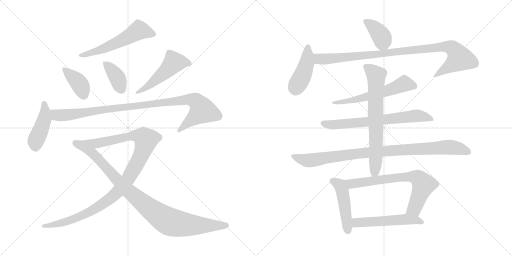
t = 0.00 s
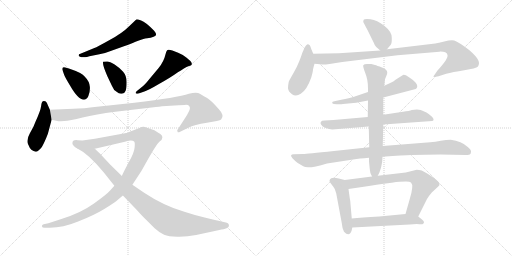
t = 2.83 s
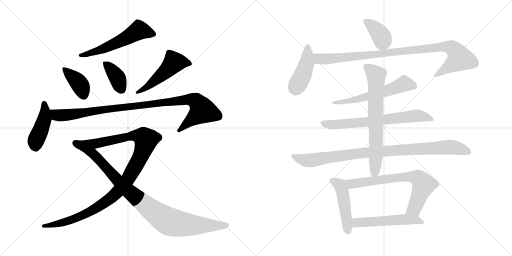
t = 5.66 s
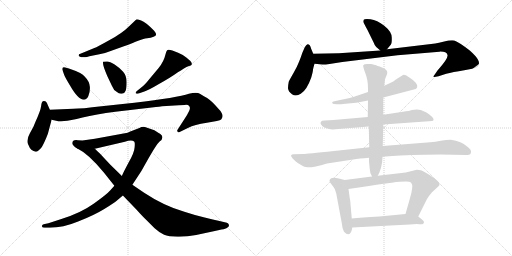
t = 8.49 s
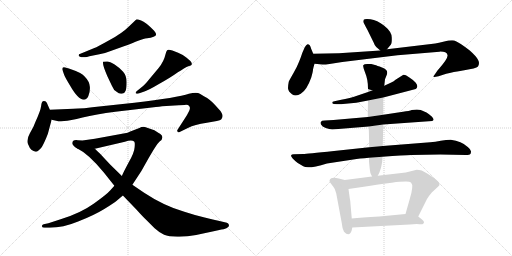
t = 11.32 s
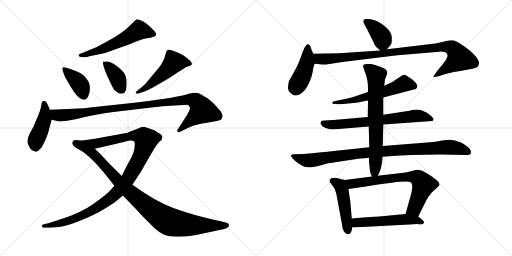
t = 14.16 s

The animated SVG that drew these frames (rendered in a browser with its animation timeline set to each time). Animation: 18 CSS @keyframes rules; one cycle of 14.16 s.

<svg version="1.1" viewBox="0 0 2048 1024" xmlns="http://www.w3.org/2000/svg">
  <g stroke="lightgray" stroke-dasharray="1,1" stroke-width="1" transform="scale(4, 4)">
    <line x1="0" y1="0" x2="256" y2="256"></line>
    <line x1="256" y1="0" x2="0" y2="256"></line>
    <line x1="128" y1="0" x2="128" y2="256"></line>
    <line x1="0" y1="128" x2="256" y2="128"></line>
    <line x1="256" y1="0" x2="512" y2="256"></line>
    <line x1="512" y1="0" x2="256" y2="256"></line>
    <line x1="384" y1="0" x2="384" y2="256"></line>
    <line x1="256" y1="128" x2="512" y2="128"></line>
  </g>
<g transform="scale(1, -1) translate(0, -850)">
   <style type="text/css">
    @keyframes keyframes0 {
      from {
       stroke: black;
       stroke-dashoffset: 571;
       stroke-width: 128;
       }
       65% {
       animation-timing-function: step-end;
       stroke: black;
       stroke-dashoffset: 0;
       stroke-width: 128;
       }
       to {
       stroke: black;
       stroke-width: 1024;
       }
       }
       #make-me-a-hanzi-animation-0 {
         animation: keyframes0 0.714681s both;
         animation-delay: 0.000000s;
         animation-timing-function: linear;
       }
    @keyframes keyframes1 {
      from {
       stroke: black;
       stroke-dashoffset: 391;
       stroke-width: 128;
       }
       56% {
       animation-timing-function: step-end;
       stroke: black;
       stroke-dashoffset: 0;
       stroke-width: 128;
       }
       to {
       stroke: black;
       stroke-width: 1024;
       }
       }
       #make-me-a-hanzi-animation-1 {
         animation: keyframes1 0.568197s both;
         animation-delay: 0.714681s;
         animation-timing-function: linear;
       }
    @keyframes keyframes2 {
      from {
       stroke: black;
       stroke-dashoffset: 386;
       stroke-width: 128;
       }
       56% {
       animation-timing-function: step-end;
       stroke: black;
       stroke-dashoffset: 0;
       stroke-width: 128;
       }
       to {
       stroke: black;
       stroke-width: 1024;
       }
       }
       #make-me-a-hanzi-animation-2 {
         animation: keyframes2 0.564128s both;
         animation-delay: 1.282878s;
         animation-timing-function: linear;
       }
    @keyframes keyframes3 {
      from {
       stroke: black;
       stroke-dashoffset: 507;
       stroke-width: 128;
       }
       62% {
       animation-timing-function: step-end;
       stroke: black;
       stroke-dashoffset: 0;
       stroke-width: 128;
       }
       to {
       stroke: black;
       stroke-width: 1024;
       }
       }
       #make-me-a-hanzi-animation-3 {
         animation: keyframes3 0.662598s both;
         animation-delay: 1.847006s;
         animation-timing-function: linear;
       }
    @keyframes keyframes4 {
      from {
       stroke: black;
       stroke-dashoffset: 443;
       stroke-width: 128;
       }
       59% {
       animation-timing-function: step-end;
       stroke: black;
       stroke-dashoffset: 0;
       stroke-width: 128;
       }
       to {
       stroke: black;
       stroke-width: 1024;
       }
       }
       #make-me-a-hanzi-animation-4 {
         animation: keyframes4 0.610514s both;
         animation-delay: 2.509604s;
         animation-timing-function: linear;
       }
    @keyframes keyframes5 {
      from {
       stroke: black;
       stroke-dashoffset: 1013;
       stroke-width: 128;
       }
       77% {
       animation-timing-function: step-end;
       stroke: black;
       stroke-dashoffset: 0;
       stroke-width: 128;
       }
       to {
       stroke: black;
       stroke-width: 1024;
       }
       }
       #make-me-a-hanzi-animation-5 {
         animation: keyframes5 1.074382s both;
         animation-delay: 3.120118s;
         animation-timing-function: linear;
       }
    @keyframes keyframes6 {
      from {
       stroke: black;
       stroke-dashoffset: 1116;
       stroke-width: 128;
       }
       78% {
       animation-timing-function: step-end;
       stroke: black;
       stroke-dashoffset: 0;
       stroke-width: 128;
       }
       to {
       stroke: black;
       stroke-width: 1024;
       }
       }
       #make-me-a-hanzi-animation-6 {
         animation: keyframes6 1.158203s both;
         animation-delay: 4.194500s;
         animation-timing-function: linear;
       }
    @keyframes keyframes7 {
      from {
       stroke: black;
       stroke-dashoffset: 944;
       stroke-width: 128;
       }
       75% {
       animation-timing-function: step-end;
       stroke: black;
       stroke-dashoffset: 0;
       stroke-width: 128;
       }
       to {
       stroke: black;
       stroke-width: 1024;
       }
       }
       #make-me-a-hanzi-animation-7 {
         animation: keyframes7 1.018229s both;
         animation-delay: 5.352703s;
         animation-timing-function: linear;
       }
    @keyframes keyframes8 {
      from {
       stroke: black;
       stroke-dashoffset: 390;
       stroke-width: 128;
       }
       56% {
       animation-timing-function: step-end;
       stroke: black;
       stroke-dashoffset: 0;
       stroke-width: 128;
       }
       to {
       stroke: black;
       stroke-width: 1024;
       }
       }
       #make-me-a-hanzi-animation-8 {
         animation: keyframes8 0.567383s both;
         animation-delay: 6.370932s;
         animation-timing-function: linear;
       }
    @keyframes keyframes9 {
      from {
       stroke: black;
       stroke-dashoffset: 436;
       stroke-width: 128;
       }
       59% {
       animation-timing-function: step-end;
       stroke: black;
       stroke-dashoffset: 0;
       stroke-width: 128;
       }
       to {
       stroke: black;
       stroke-width: 1024;
       }
       }
       #make-me-a-hanzi-animation-9 {
         animation: keyframes9 0.604818s both;
         animation-delay: 6.938315s;
         animation-timing-function: linear;
       }
    @keyframes keyframes10 {
      from {
       stroke: black;
       stroke-dashoffset: 989;
       stroke-width: 128;
       }
       76% {
       animation-timing-function: step-end;
       stroke: black;
       stroke-dashoffset: 0;
       stroke-width: 128;
       }
       to {
       stroke: black;
       stroke-width: 1024;
       }
       }
       #make-me-a-hanzi-animation-10 {
         animation: keyframes10 1.054850s both;
         animation-delay: 7.543133s;
         animation-timing-function: linear;
       }
    @keyframes keyframes11 {
      from {
       stroke: black;
       stroke-dashoffset: 589;
       stroke-width: 128;
       }
       66% {
       animation-timing-function: step-end;
       stroke: black;
       stroke-dashoffset: 0;
       stroke-width: 128;
       }
       to {
       stroke: black;
       stroke-width: 1024;
       }
       }
       #make-me-a-hanzi-animation-11 {
         animation: keyframes11 0.729329s both;
         animation-delay: 8.597983s;
         animation-timing-function: linear;
       }
    @keyframes keyframes12 {
      from {
       stroke: black;
       stroke-dashoffset: 692;
       stroke-width: 128;
       }
       69% {
       animation-timing-function: step-end;
       stroke: black;
       stroke-dashoffset: 0;
       stroke-width: 128;
       }
       to {
       stroke: black;
       stroke-width: 1024;
       }
       }
       #make-me-a-hanzi-animation-12 {
         animation: keyframes12 0.813151s both;
         animation-delay: 9.327312s;
         animation-timing-function: linear;
       }
    @keyframes keyframes13 {
      from {
       stroke: black;
       stroke-dashoffset: 966;
       stroke-width: 128;
       }
       76% {
       animation-timing-function: step-end;
       stroke: black;
       stroke-dashoffset: 0;
       stroke-width: 128;
       }
       to {
       stroke: black;
       stroke-width: 1024;
       }
       }
       #make-me-a-hanzi-animation-13 {
         animation: keyframes13 1.036133s both;
         animation-delay: 10.140463s;
         animation-timing-function: linear;
       }
    @keyframes keyframes14 {
      from {
       stroke: black;
       stroke-dashoffset: 710;
       stroke-width: 128;
       }
       70% {
       animation-timing-function: step-end;
       stroke: black;
       stroke-dashoffset: 0;
       stroke-width: 128;
       }
       to {
       stroke: black;
       stroke-width: 1024;
       }
       }
       #make-me-a-hanzi-animation-14 {
         animation: keyframes14 0.827799s both;
         animation-delay: 11.176596s;
         animation-timing-function: linear;
       }
    @keyframes keyframes15 {
      from {
       stroke: black;
       stroke-dashoffset: 473;
       stroke-width: 128;
       }
       61% {
       animation-timing-function: step-end;
       stroke: black;
       stroke-dashoffset: 0;
       stroke-width: 128;
       }
       to {
       stroke: black;
       stroke-width: 1024;
       }
       }
       #make-me-a-hanzi-animation-15 {
         animation: keyframes15 0.634928s both;
         animation-delay: 12.004395s;
         animation-timing-function: linear;
       }
    @keyframes keyframes16 {
      from {
       stroke: black;
       stroke-dashoffset: 713;
       stroke-width: 128;
       }
       70% {
       animation-timing-function: step-end;
       stroke: black;
       stroke-dashoffset: 0;
       stroke-width: 128;
       }
       to {
       stroke: black;
       stroke-width: 1024;
       }
       }
       #make-me-a-hanzi-animation-16 {
         animation: keyframes16 0.830241s both;
         animation-delay: 12.639323s;
         animation-timing-function: linear;
       }
    @keyframes keyframes17 {
      from {
       stroke: black;
       stroke-dashoffset: 535;
       stroke-width: 128;
       }
       64% {
       animation-timing-function: step-end;
       stroke: black;
       stroke-dashoffset: 0;
       stroke-width: 128;
       }
       to {
       stroke: black;
       stroke-width: 1024;
       }
       }
       #make-me-a-hanzi-animation-17 {
         animation: keyframes17 0.685384s both;
         animation-delay: 13.469564s;
         animation-timing-function: linear;
       }
</style>
<path d="M 325.5 621.5 L 340.5 621.5 Q 346.5 621.5 357.5 625.5 L 397.5 633.5 Q 421.5 637.5 445.5 647.5 L 498.5 666.5 Q 515.5 672.5 544.5 684.5 Q 574.5 696.5 588.5 697.5 Q 603.5 698.5 614.5 703.5 Q 633.5 707.5 616.5 727.5 Q 582.5 762.5 564.5 768.5 Q 547.5 773.5 545.5 772.5 Q 543.5 771.5 534.5 762.5 L 514.5 743.5 Q 488.5 717.5 438.5 690.5 Q 388.5 662.5 377.5 658.5 L 321.5 635.5 Q 314.5 635.5 314.5 628.5 Q 315.5 624.5 325.5 621.5 Z" fill="lightgray"></path> 
<path d="M 275.5 576.5 L 260.5 580.5 Q 252.5 582.5 250.5 579.5 Q 248.5 574.5 249.5 571.5 L 256.5 551.5 Q 259.5 542.5 279.5 509.5 Q 312.5 451.5 335.5 451.5 Q 346.5 451.5 353.5 466.5 Q 360.5 480.5 359.5 502.5 Q 358.5 524.5 338.5 544.5 Q 329.5 558.5 275.5 576.5 Z" fill="lightgray"></path> 
<path d="M 428.5 604.5 L 412.5 603.5 Q 408.5 592.5 429.5 545.5 L 447.5 507.5 Q 454.5 489.5 466.5 483.5 Q 476.5 473.5 487.5 475.5 Q 499.5 477.5 502.5 487.5 Q 506.5 497.5 506.5 522.5 Q 506.5 547.5 492.5 563.5 Q 478.5 579.5 458.5 592.5 Q 439.5 604.5 428.5 604.5 Z" fill="lightgray"></path> 
<path d="M 554.5 476.5 L 577.5 484.5 Q 593.5 489.5 637.5 515.5 Q 682.5 540.5 711.5 561.5 Q 723.5 568.5 735.5 576.5 Q 747.5 583.5 753.5 585.5 Q 760.5 587.5 764.5 589.5 Q 768.5 591.5 766.5 598.5 Q 764.5 605.5 746.5 619.5 Q 728.5 633.5 712.5 639.5 L 689.5 648.5 Q 672.5 653.5 668.5 649.5 Q 664.5 645.5 661.5 631.5 Q 655.5 604.5 634.5 578.5 L 598.5 535.5 Q 577.5 508.5 562.5 498.5 L 547.5 486.5 Q 542.5 482.5 542.5 478.5 Q 543.5 473.5 554.5 476.5 Z" fill="lightgray"></path> 
<path d="M 199.5 411.5 L 191.5 429.5 Q 185.5 445.5 180.5 445.5 Q 175.5 446.5 171.5 445.5 Q 166.5 443.5 164.5 426.5 Q 162.5 408.5 141.5 362.5 Q 134.5 341.5 119.5 317.5 Q 105.5 292.5 111.5 275.5 Q 118.5 257.5 125.5 251.5 Q 134.5 245.5 142.5 243.5 Q 150.5 241.5 167.5 262.5 Q 178.5 281.5 191.5 315.5 L 206.5 371.5 L 199.5 411.5 Z" fill="lightgray"></path> 
<path d="M 293.5 415.5 L 199.5 411.5 C 169.5 410.5 177.5 378.5 206.5 371.5 L 233.5 365.5 Q 234.5 364.5 256.5 366.5 Q 278.5 367.5 330.5 380.5 Q 382.5 393.5 461.5 403.5 L 623.5 422.5 Q 635.5 423.5 648.5 425.5 L 698.5 428.5 Q 735.5 430.5 744.5 431.5 Q 753.5 431.5 756.5 426.5 Q 760.5 421.5 759.5 416.5 Q 759.5 410.5 747.5 389.5 L 709.5 330.5 Q 707.5 327.5 710.5 323.5 Q 709.5 319.5 716.5 321.5 L 753.5 339.5 Q 776.5 351.5 827.5 359.5 Q 878.5 367.5 884.5 372.5 Q 899.5 388.5 875.5 413.5 Q 845.5 448.5 828.5 458.5 Q 811.5 467.5 799.5 475.5 Q 787.5 482.5 755.5 475.5 Q 711.5 460.5 537.5 439.5 L 406.5 425.5 Q 325.5 415.5 293.5 415.5 Z" fill="lightgray"></path> 
<path d="M 289.5 277.5 Q 289.5 267.5 309.5 256.5 L 379.5 255.5 L 499.5 283.5 Q 526.5 291.5 536.5 284.5 Q 540.5 281.5 538.5 261.5 Q 537.5 240.5 514.5 200.5 Q 492.5 159.5 487.5 146.5 L 457.5 107.5 L 440.5 88.5 Q 427.5 73.5 374.5 35.5 Q 321.5 -2.5 242.5 -26.5 L 193.5 -42.5 L 174.5 -46.5 Q 167.5 -48.5 167.5 -54.5 Q 168.5 -60.5 178.5 -60.5 L 199.5 -60.5 Q 251.5 -60.5 312.5 -35.5 Q 374.5 -11.5 415.5 13.5 Q 456.5 38.5 465.5 46.5 L 491.5 68.5 L 529.5 111.5 L 565.5 166.5 L 592.5 214.5 Q 618.5 259.5 629.5 274.5 L 638.5 284.5 Q 649.5 292.5 649.5 300.5 Q 649.5 308.5 643.5 312.5 Q 638.5 316.5 617.5 329.5 L 585.5 340.5 Q 571.5 345.5 557.5 338.5 L 518.5 323.5 Q 512.5 319.5 499.5 317.5 L 379.5 295.5 L 329.5 288.5 L 311.5 289.5 Q 289.5 292.5 289.5 277.5 Z" fill="lightgray"></path> 
<path d="M 309.5 256.5 Q 353.5 235.5 414.5 161.5 L 457.5 107.5 L 491.5 68.5 L 544.5 13.5 Q 573.5 -18.5 585.5 -29.5 L 618.5 -62.5 Q 639.5 -81.5 656.5 -88.5 Q 673.5 -95.5 709.5 -96.5 Q 745.5 -97.5 784.5 -89.5 L 854.5 -74.5 Q 895.5 -65.5 897.5 -65.5 Q 918.5 -60.5 915.5 -48.5 Q 913.5 -42.5 907.5 -40.5 L 873.5 -32.5 Q 858.5 -29.5 814.5 -18.5 Q 770.5 -7.5 737.5 3.5 Q 656.5 26.5 576.5 79.5 L 529.5 111.5 L 487.5 146.5 L 440.5 192.5 L 398.5 237.5 Q 393.5 241.5 379.5 255.5 C 357.5 276.5 283.5 271.5 309.5 256.5 Z" fill="lightgray"></path> 
<path d="M 1548.0 653.5 L 1563.0 671.5 Q 1568.0 676.5 1567.0 700.5 Q 1567.0 723.5 1537.0 747.5 Q 1508.0 770.5 1482.0 773.5 Q 1457.0 775.5 1455.0 771.5 Q 1453.0 767.5 1453.0 763.5 Q 1454.0 759.5 1470.0 730.5 L 1495.0 679.5 Q 1499.0 667.5 1505.0 662.5 L 1521.0 648.5 C 1534.0 636.5 1534.0 636.5 1548.0 653.5 Z" fill="lightgray"></path> 
<path d="M 1253.0 635.5 L 1245.0 654.5 Q 1242.0 664.5 1239.0 669.5 Q 1236.0 673.5 1230.0 673.5 Q 1225.0 672.5 1219.0 661.5 L 1209.0 638.5 Q 1205.0 625.5 1197.0 605.5 Q 1189.0 584.5 1174.0 558.5 Q 1159.0 532.5 1155.0 523.5 Q 1152.0 509.5 1152.0 497.5 Q 1153.0 484.5 1168.0 473.5 Q 1184.0 462.5 1203.0 475.5 Q 1227.0 489.5 1245.0 540.5 Q 1252.0 565.5 1252.0 572.5 Q 1253.0 578.5 1258.0 595.5 C 1263.0 612.5 1263.0 612.5 1253.0 635.5 Z" fill="lightgray"></path> 
<path d="M 1258.0 595.5 L 1290.0 592.5 Q 1295.0 591.5 1318.0 594.5 L 1369.0 602.5 L 1590.0 629.5 L 1758.0 643.5 Q 1786.0 644.5 1790.0 630.5 Q 1794.0 616.5 1750.0 568.5 L 1739.0 552.5 Q 1734.0 546.5 1734.0 543.5 Q 1734.0 540.5 1754.0 545.5 L 1785.0 555.5 Q 1810.0 562.5 1857.0 569.5 Q 1904.0 576.5 1912.0 584.5 Q 1920.0 597.5 1912.0 611.5 Q 1905.0 625.5 1879.0 648.5 Q 1835.0 682.5 1817.0 688.5 Q 1801.0 690.5 1777.0 684.5 Q 1753.0 678.5 1741.0 676.5 L 1548.0 653.5 L 1521.0 648.5 L 1356.0 637.5 L 1253.0 635.5 C 1223.0 634.5 1228.0 598.5 1258.0 595.5 Z" fill="lightgray"></path> 
<path d="M 1533.0 460.5 L 1663.0 494.5 Q 1668.0 498.5 1669.0 503.5 Q 1671.0 508.5 1663.0 519.5 Q 1655.0 529.5 1636.0 541.5 Q 1618.0 553.5 1612.0 550.5 L 1582.0 531.5 Q 1576.0 525.5 1565.0 520.5 L 1537.0 507.5 L 1472.0 482.5 L 1416.0 463.5 Q 1398.0 458.5 1365.0 451.5 L 1342.0 446.5 Q 1332.0 445.5 1329.0 442.5 Q 1329.0 439.5 1330.0 436.5 Q 1332.0 433.5 1347.0 433.5 L 1359.0 433.5 Q 1367.0 433.5 1372.0 434.5 L 1425.0 439.5 L 1472.0 448.5 L 1533.0 460.5 Z" fill="lightgray"></path> 
<path d="M 1533.0 352.5 L 1729.0 366.5 Q 1740.0 369.5 1728.0 383.5 Q 1715.0 395.5 1706.0 400.5 L 1683.0 410.5 Q 1670.0 413.5 1647.0 410.5 Q 1638.0 406.5 1612.0 403.5 L 1533.0 391.5 L 1471.0 382.5 L 1334.0 370.5 L 1299.0 368.5 Q 1286.0 368.5 1284.0 363.5 Q 1280.0 359.5 1284.0 352.5 Q 1288.0 344.5 1303.0 338.5 Q 1318.0 334.5 1329.0 332.5 L 1475.0 344.5 L 1533.0 352.5 Z" fill="lightgray"></path> 
<path d="M 1645.0 230.5 L 1761.0 232.5 L 1863.0 230.5 Q 1867.0 229.5 1879.0 232.5 Q 1883.0 234.5 1884.0 242.5 Q 1886.0 250.5 1871.0 262.5 Q 1846.0 286.5 1803.0 291.5 Q 1785.0 291.5 1763.0 287.5 Q 1741.0 283.5 1721.0 281.5 L 1531.0 266.5 L 1477.0 261.5 L 1336.0 246.5 Q 1225.0 234.5 1213.0 234.5 L 1175.0 233.5 Q 1166.0 233.5 1164.0 228.5 Q 1164.0 219.5 1191.0 198.5 L 1213.0 185.5 Q 1230.0 172.5 1308.0 196.5 L 1413.0 212.5 Q 1437.0 216.5 1476.0 219.5 L 1530.0 223.5 Q 1616.0 229.5 1645.0 230.5 Z" fill="lightgray"></path> 
<path d="M 1531.0 266.5 L 1533.0 352.5 L 1533.0 391.5 L 1533.0 460.5 L 1537.0 507.5 L 1540.0 533.5 L 1546.0 548.5 Q 1549.0 555.5 1549.0 560.5 Q 1549.0 572.5 1528.0 580.5 Q 1507.0 588.5 1500.0 590.5 L 1485.0 594.5 L 1469.0 594.5 Q 1456.0 594.5 1453.0 589.5 Q 1451.0 584.5 1461.0 558.5 Q 1472.0 532.5 1472.0 496.5 L 1472.0 482.5 L 1472.0 448.5 L 1471.0 382.5 L 1475.0 344.5 L 1477.0 261.5 L 1476.0 219.5 L 1476.0 204.5 L 1479.0 174.5 Q 1479.0 160.5 1488.0 144.5 C 1498.0 122.5 1498.0 122.5 1511.0 147.5 Q 1517.0 158.5 1518.0 161.5 L 1524.0 179.5 L 1527.0 194.5 Q 1529.0 199.5 1530.0 223.5 L 1531.0 266.5 Z" fill="lightgray"></path> 
<path d="M 1379.0 130.5 L 1355.0 136.5 Q 1335.0 140.5 1325.0 137.5 Q 1319.0 133.5 1318.0 128.5 Q 1317.0 123.5 1325.0 114.5 Q 1333.0 104.5 1339.0 94.5 L 1345.0 76.5 L 1367.0 -41.5 Q 1369.0 -64.5 1376.0 -76.5 Q 1398.0 -99.5 1407.0 -70.5 L 1409.0 -59.5 L 1407.0 -23.5 L 1401.0 46.5 Q 1399.0 56.5 1394.0 94.5 C 1390.0 124.5 1390.0 127.5 1379.0 130.5 Z" fill="lightgray"></path> 
<path d="M 1488.0 144.5 L 1379.0 130.5 C 1349.0 126.5 1364.0 90.5 1394.0 94.5 L 1462.0 104.5 Q 1498.0 110.5 1567.0 119.5 Q 1636.0 127.5 1644.0 120.5 Q 1656.0 109.5 1639.0 54.5 L 1622.0 -5.5 C 1614.0 -34.5 1660.0 -42.5 1673.0 -15.5 L 1708.0 54.5 Q 1716.0 67.5 1727.0 80.5 L 1753.0 104.5 Q 1766.0 114.5 1746.0 130.5 Q 1711.0 157.5 1687.0 168.5 Q 1675.0 171.5 1667.0 171.5 L 1623.0 160.5 L 1511.0 147.5 L 1488.0 144.5 Z" fill="lightgray"></path> 
<path d="M 1409.0 -59.5 L 1639.0 -47.5 Q 1665.0 -45.5 1677.0 -46.5 Q 1690.0 -48.5 1691.0 -45.5 Q 1696.0 -43.5 1696.0 -38.5 Q 1696.0 -33.5 1688.0 -27.5 L 1673.0 -15.5 C 1656.0 -2.5 1652.0 -2.5 1622.0 -5.5 L 1517.0 -15.5 Q 1445.0 -19.5 1407.0 -23.5 C 1377.0 -26.5 1379.0 -61.5 1409.0 -59.5 Z" fill="lightgray"></path> 
      <clipPath id="make-me-a-hanzi-clip-0">
      <path d="M 325.5 621.5 L 340.5 621.5 Q 346.5 621.5 357.5 625.5 L 397.5 633.5 Q 421.5 637.5 445.5 647.5 L 498.5 666.5 Q 515.5 672.5 544.5 684.5 Q 574.5 696.5 588.5 697.5 Q 603.5 698.5 614.5 703.5 Q 633.5 707.5 616.5 727.5 Q 582.5 762.5 564.5 768.5 Q 547.5 773.5 545.5 772.5 Q 543.5 771.5 534.5 762.5 L 514.5 743.5 Q 488.5 717.5 438.5 690.5 Q 388.5 662.5 377.5 658.5 L 321.5 635.5 Q 314.5 635.5 314.5 628.5 Q 315.5 624.5 325.5 621.5 Z" fill="lightgray"></path>
      </clipPath>
      <path clip-path="url(#make-me-a-hanzi-clip-0)" d="M 612.5 715.5 L 555.5 729.5 L 432.5 663.5 L 321.5 628.5 " fill="none" id="make-me-a-hanzi-animation-0" stroke-dasharray="443 886" stroke-linecap="round"></path>

      <clipPath id="make-me-a-hanzi-clip-1">
      <path d="M 275.5 576.5 L 260.5 580.5 Q 252.5 582.5 250.5 579.5 Q 248.5 574.5 249.5 571.5 L 256.5 551.5 Q 259.5 542.5 279.5 509.5 Q 312.5 451.5 335.5 451.5 Q 346.5 451.5 353.5 466.5 Q 360.5 480.5 359.5 502.5 Q 358.5 524.5 338.5 544.5 Q 329.5 558.5 275.5 576.5 Z" fill="lightgray"></path>
      </clipPath>
      <path clip-path="url(#make-me-a-hanzi-clip-1)" d="M 256.5 574.5 L 317.5 515.5 L 334.5 468.5 " fill="none" id="make-me-a-hanzi-animation-1" stroke-dasharray="263 526" stroke-linecap="round"></path>

      <clipPath id="make-me-a-hanzi-clip-2">
      <path d="M 428.5 604.5 L 412.5 603.5 Q 408.5 592.5 429.5 545.5 L 447.5 507.5 Q 454.5 489.5 466.5 483.5 Q 476.5 473.5 487.5 475.5 Q 499.5 477.5 502.5 487.5 Q 506.5 497.5 506.5 522.5 Q 506.5 547.5 492.5 563.5 Q 478.5 579.5 458.5 592.5 Q 439.5 604.5 428.5 604.5 Z" fill="lightgray"></path>
      </clipPath>
      <path clip-path="url(#make-me-a-hanzi-clip-2)" d="M 416.5 599.5 L 469.5 539.5 L 486.5 492.5 " fill="none" id="make-me-a-hanzi-animation-2" stroke-dasharray="258 516" stroke-linecap="round"></path>

      <clipPath id="make-me-a-hanzi-clip-3">
      <path d="M 554.5 476.5 L 577.5 484.5 Q 593.5 489.5 637.5 515.5 Q 682.5 540.5 711.5 561.5 Q 723.5 568.5 735.5 576.5 Q 747.5 583.5 753.5 585.5 Q 760.5 587.5 764.5 589.5 Q 768.5 591.5 766.5 598.5 Q 764.5 605.5 746.5 619.5 Q 728.5 633.5 712.5 639.5 L 689.5 648.5 Q 672.5 653.5 668.5 649.5 Q 664.5 645.5 661.5 631.5 Q 655.5 604.5 634.5 578.5 L 598.5 535.5 Q 577.5 508.5 562.5 498.5 L 547.5 486.5 Q 542.5 482.5 542.5 478.5 Q 543.5 473.5 554.5 476.5 Z" fill="lightgray"></path>
      </clipPath>
      <path clip-path="url(#make-me-a-hanzi-clip-3)" d="M 755.5 596.5 L 695.5 600.5 L 657.5 559.5 L 594.5 507.5 L 548.5 480.5 " fill="none" id="make-me-a-hanzi-animation-3" stroke-dasharray="379 758" stroke-linecap="round"></path>

      <clipPath id="make-me-a-hanzi-clip-4">
      <path d="M 199.5 411.5 L 191.5 429.5 Q 185.5 445.5 180.5 445.5 Q 175.5 446.5 171.5 445.5 Q 166.5 443.5 164.5 426.5 Q 162.5 408.5 141.5 362.5 Q 134.5 341.5 119.5 317.5 Q 105.5 292.5 111.5 275.5 Q 118.5 257.5 125.5 251.5 Q 134.5 245.5 142.5 243.5 Q 150.5 241.5 167.5 262.5 Q 178.5 281.5 191.5 315.5 L 206.5 371.5 L 199.5 411.5 Z" fill="lightgray"></path>
      </clipPath>
      <path clip-path="url(#make-me-a-hanzi-clip-4)" d="M 176.5 437.5 L 177.5 371.5 L 142.5 286.5 L 143.5 257.5 " fill="none" id="make-me-a-hanzi-animation-4" stroke-dasharray="315 630" stroke-linecap="round"></path>

      <clipPath id="make-me-a-hanzi-clip-5">
      <path d="M 293.5 415.5 L 199.5 411.5 C 169.5 410.5 177.5 378.5 206.5 371.5 L 233.5 365.5 Q 234.5 364.5 256.5 366.5 Q 278.5 367.5 330.5 380.5 Q 382.5 393.5 461.5 403.5 L 623.5 422.5 Q 635.5 423.5 648.5 425.5 L 698.5 428.5 Q 735.5 430.5 744.5 431.5 Q 753.5 431.5 756.5 426.5 Q 760.5 421.5 759.5 416.5 Q 759.5 410.5 747.5 389.5 L 709.5 330.5 Q 707.5 327.5 710.5 323.5 Q 709.5 319.5 716.5 321.5 L 753.5 339.5 Q 776.5 351.5 827.5 359.5 Q 878.5 367.5 884.5 372.5 Q 899.5 388.5 875.5 413.5 Q 845.5 448.5 828.5 458.5 Q 811.5 467.5 799.5 475.5 Q 787.5 482.5 755.5 475.5 Q 711.5 460.5 537.5 439.5 L 406.5 425.5 Q 325.5 415.5 293.5 415.5 Z" fill="lightgray"></path>
      </clipPath>
      <path clip-path="url(#make-me-a-hanzi-clip-5)" d="M 207.5 406.5 L 226.5 390.5 L 246.5 388.5 L 739.5 451.5 L 769.5 451.5 L 785.5 444.5 L 809.5 406.5 L 715.5 327.5 " fill="none" id="make-me-a-hanzi-animation-5" stroke-dasharray="885 1770" stroke-linecap="round"></path>

      <clipPath id="make-me-a-hanzi-clip-6">
      <path d="M 289.5 277.5 Q 289.5 267.5 309.5 256.5 L 379.5 255.5 L 499.5 283.5 Q 526.5 291.5 536.5 284.5 Q 540.5 281.5 538.5 261.5 Q 537.5 240.5 514.5 200.5 Q 492.5 159.5 487.5 146.5 L 457.5 107.5 L 440.5 88.5 Q 427.5 73.5 374.5 35.5 Q 321.5 -2.5 242.5 -26.5 L 193.5 -42.5 L 174.5 -46.5 Q 167.5 -48.5 167.5 -54.5 Q 168.5 -60.5 178.5 -60.5 L 199.5 -60.5 Q 251.5 -60.5 312.5 -35.5 Q 374.5 -11.5 415.5 13.5 Q 456.5 38.5 465.5 46.5 L 491.5 68.5 L 529.5 111.5 L 565.5 166.5 L 592.5 214.5 Q 618.5 259.5 629.5 274.5 L 638.5 284.5 Q 649.5 292.5 649.5 300.5 Q 649.5 308.5 643.5 312.5 Q 638.5 316.5 617.5 329.5 L 585.5 340.5 Q 571.5 345.5 557.5 338.5 L 518.5 323.5 Q 512.5 319.5 499.5 317.5 L 379.5 295.5 L 329.5 288.5 L 311.5 289.5 Q 289.5 292.5 289.5 277.5 Z" fill="lightgray"></path>
      </clipPath>
      <path clip-path="url(#make-me-a-hanzi-clip-6)" d="M 302.5 277.5 L 330.5 271.5 L 382.5 275.5 L 531.5 307.5 L 562.5 305.5 L 574.5 300.5 L 583.5 287.5 L 561.5 223.5 L 510.5 131.5 L 440.5 56.5 L 378.5 14.5 L 314.5 -17.5 L 244.5 -42.5 L 174.5 -53.5 " fill="none" id="make-me-a-hanzi-animation-6" stroke-dasharray="988 1976" stroke-linecap="round"></path>

      <clipPath id="make-me-a-hanzi-clip-7">
      <path d="M 309.5 256.5 Q 353.5 235.5 414.5 161.5 L 457.5 107.5 L 491.5 68.5 L 544.5 13.5 Q 573.5 -18.5 585.5 -29.5 L 618.5 -62.5 Q 639.5 -81.5 656.5 -88.5 Q 673.5 -95.5 709.5 -96.5 Q 745.5 -97.5 784.5 -89.5 L 854.5 -74.5 Q 895.5 -65.5 897.5 -65.5 Q 918.5 -60.5 915.5 -48.5 Q 913.5 -42.5 907.5 -40.5 L 873.5 -32.5 Q 858.5 -29.5 814.5 -18.5 Q 770.5 -7.5 737.5 3.5 Q 656.5 26.5 576.5 79.5 L 529.5 111.5 L 487.5 146.5 L 440.5 192.5 L 398.5 237.5 Q 393.5 241.5 379.5 255.5 C 357.5 276.5 283.5 271.5 309.5 256.5 Z" fill="lightgray"></path>
      </clipPath>
      <path clip-path="url(#make-me-a-hanzi-clip-7)" d="M 326.5 250.5 L 372.5 235.5 L 508.5 91.5 L 593.5 20.5 L 669.5 -32.5 L 755.5 -49.5 L 905.5 -50.5 " fill="none" id="make-me-a-hanzi-animation-7" stroke-dasharray="816 1632" stroke-linecap="round"></path>

      <clipPath id="make-me-a-hanzi-clip-8">
      <path d="M 1548.0 653.5 L 1563.0 671.5 Q 1568.0 676.5 1567.0 700.5 Q 1567.0 723.5 1537.0 747.5 Q 1508.0 770.5 1482.0 773.5 Q 1457.0 775.5 1455.0 771.5 Q 1453.0 767.5 1453.0 763.5 Q 1454.0 759.5 1470.0 730.5 L 1495.0 679.5 Q 1499.0 667.5 1505.0 662.5 L 1521.0 648.5 C 1534.0 636.5 1534.0 636.5 1548.0 653.5 Z" fill="lightgray"></path>
      </clipPath>
      <path clip-path="url(#make-me-a-hanzi-clip-8)" d="M 1461.0 765.5 L 1493.0 744.5 L 1525.0 706.5 L 1530.0 688.5 L 1526.0 661.5 " fill="none" id="make-me-a-hanzi-animation-8" stroke-dasharray="262 524" stroke-linecap="round"></path>

      <clipPath id="make-me-a-hanzi-clip-9">
      <path d="M 1253.0 635.5 L 1245.0 654.5 Q 1242.0 664.5 1239.0 669.5 Q 1236.0 673.5 1230.0 673.5 Q 1225.0 672.5 1219.0 661.5 L 1209.0 638.5 Q 1205.0 625.5 1197.0 605.5 Q 1189.0 584.5 1174.0 558.5 Q 1159.0 532.5 1155.0 523.5 Q 1152.0 509.5 1152.0 497.5 Q 1153.0 484.5 1168.0 473.5 Q 1184.0 462.5 1203.0 475.5 Q 1227.0 489.5 1245.0 540.5 Q 1252.0 565.5 1252.0 572.5 Q 1253.0 578.5 1258.0 595.5 C 1263.0 612.5 1263.0 612.5 1253.0 635.5 Z" fill="lightgray"></path>
      </clipPath>
      <path clip-path="url(#make-me-a-hanzi-clip-9)" d="M 1232.0 665.5 L 1227.0 596.5 L 1183.0 494.5 " fill="none" id="make-me-a-hanzi-animation-9" stroke-dasharray="308 616" stroke-linecap="round"></path>

      <clipPath id="make-me-a-hanzi-clip-10">
      <path d="M 1258.0 595.5 L 1290.0 592.5 Q 1295.0 591.5 1318.0 594.5 L 1369.0 602.5 L 1590.0 629.5 L 1758.0 643.5 Q 1786.0 644.5 1790.0 630.5 Q 1794.0 616.5 1750.0 568.5 L 1739.0 552.5 Q 1734.0 546.5 1734.0 543.5 Q 1734.0 540.5 1754.0 545.5 L 1785.0 555.5 Q 1810.0 562.5 1857.0 569.5 Q 1904.0 576.5 1912.0 584.5 Q 1920.0 597.5 1912.0 611.5 Q 1905.0 625.5 1879.0 648.5 Q 1835.0 682.5 1817.0 688.5 Q 1801.0 690.5 1777.0 684.5 Q 1753.0 678.5 1741.0 676.5 L 1548.0 653.5 L 1521.0 648.5 L 1356.0 637.5 L 1253.0 635.5 C 1223.0 634.5 1228.0 598.5 1258.0 595.5 Z" fill="lightgray"></path>
      </clipPath>
      <path clip-path="url(#make-me-a-hanzi-clip-10)" d="M 1260.0 629.5 L 1277.0 615.5 L 1306.0 614.5 L 1760.0 662.5 L 1802.0 660.5 L 1815.0 653.5 L 1839.0 616.5 L 1746.0 547.5 L 1737.0 547.5 " fill="none" id="make-me-a-hanzi-animation-10" stroke-dasharray="861 1722" stroke-linecap="round"></path>

      <clipPath id="make-me-a-hanzi-clip-11">
      <path d="M 1533.0 460.5 L 1663.0 494.5 Q 1668.0 498.5 1669.0 503.5 Q 1671.0 508.5 1663.0 519.5 Q 1655.0 529.5 1636.0 541.5 Q 1618.0 553.5 1612.0 550.5 L 1582.0 531.5 Q 1576.0 525.5 1565.0 520.5 L 1537.0 507.5 L 1472.0 482.5 L 1416.0 463.5 Q 1398.0 458.5 1365.0 451.5 L 1342.0 446.5 Q 1332.0 445.5 1329.0 442.5 Q 1329.0 439.5 1330.0 436.5 Q 1332.0 433.5 1347.0 433.5 L 1359.0 433.5 Q 1367.0 433.5 1372.0 434.5 L 1425.0 439.5 L 1472.0 448.5 L 1533.0 460.5 Z" fill="lightgray"></path>
      </clipPath>
      <path clip-path="url(#make-me-a-hanzi-clip-11)" d="M 1656.0 505.5 L 1614.0 514.5 L 1477.0 465.5 L 1365.0 441.5 L 1335.0 440.5 " fill="none" id="make-me-a-hanzi-animation-11" stroke-dasharray="461 922" stroke-linecap="round"></path>

      <clipPath id="make-me-a-hanzi-clip-12">
      <path d="M 1533.0 352.5 L 1729.0 366.5 Q 1740.0 369.5 1728.0 383.5 Q 1715.0 395.5 1706.0 400.5 L 1683.0 410.5 Q 1670.0 413.5 1647.0 410.5 Q 1638.0 406.5 1612.0 403.5 L 1533.0 391.5 L 1471.0 382.5 L 1334.0 370.5 L 1299.0 368.5 Q 1286.0 368.5 1284.0 363.5 Q 1280.0 359.5 1284.0 352.5 Q 1288.0 344.5 1303.0 338.5 Q 1318.0 334.5 1329.0 332.5 L 1475.0 344.5 L 1533.0 352.5 Z" fill="lightgray"></path>
      </clipPath>
      <path clip-path="url(#make-me-a-hanzi-clip-12)" d="M 1294.0 358.5 L 1327.0 351.5 L 1379.0 354.5 L 1667.0 387.5 L 1726.0 374.5 " fill="none" id="make-me-a-hanzi-animation-12" stroke-dasharray="564 1128" stroke-linecap="round"></path>

      <clipPath id="make-me-a-hanzi-clip-13">
      <path d="M 1645.0 230.5 L 1761.0 232.5 L 1863.0 230.5 Q 1867.0 229.5 1879.0 232.5 Q 1883.0 234.5 1884.0 242.5 Q 1886.0 250.5 1871.0 262.5 Q 1846.0 286.5 1803.0 291.5 Q 1785.0 291.5 1763.0 287.5 Q 1741.0 283.5 1721.0 281.5 L 1531.0 266.5 L 1477.0 261.5 L 1336.0 246.5 Q 1225.0 234.5 1213.0 234.5 L 1175.0 233.5 Q 1166.0 233.5 1164.0 228.5 Q 1164.0 219.5 1191.0 198.5 L 1213.0 185.5 Q 1230.0 172.5 1308.0 196.5 L 1413.0 212.5 Q 1437.0 216.5 1476.0 219.5 L 1530.0 223.5 Q 1616.0 229.5 1645.0 230.5 Z" fill="lightgray"></path>
      </clipPath>
      <path clip-path="url(#make-me-a-hanzi-clip-13)" d="M 1171.0 227.5 L 1193.0 216.5 L 1233.0 208.5 L 1456.0 239.5 L 1774.0 261.5 L 1819.0 260.5 L 1872.0 242.5 " fill="none" id="make-me-a-hanzi-animation-13" stroke-dasharray="838 1676" stroke-linecap="round"></path>

      <clipPath id="make-me-a-hanzi-clip-14">
      <path d="M 1531.0 266.5 L 1533.0 352.5 L 1533.0 391.5 L 1533.0 460.5 L 1537.0 507.5 L 1540.0 533.5 L 1546.0 548.5 Q 1549.0 555.5 1549.0 560.5 Q 1549.0 572.5 1528.0 580.5 Q 1507.0 588.5 1500.0 590.5 L 1485.0 594.5 L 1469.0 594.5 Q 1456.0 594.5 1453.0 589.5 Q 1451.0 584.5 1461.0 558.5 Q 1472.0 532.5 1472.0 496.5 L 1472.0 482.5 L 1472.0 448.5 L 1471.0 382.5 L 1475.0 344.5 L 1477.0 261.5 L 1476.0 219.5 L 1476.0 204.5 L 1479.0 174.5 Q 1479.0 160.5 1488.0 144.5 C 1498.0 122.5 1498.0 122.5 1511.0 147.5 Q 1517.0 158.5 1518.0 161.5 L 1524.0 179.5 L 1527.0 194.5 Q 1529.0 199.5 1530.0 223.5 L 1531.0 266.5 Z" fill="lightgray"></path>
      </clipPath>
      <path clip-path="url(#make-me-a-hanzi-clip-14)" d="M 1459.0 586.5 L 1486.0 567.5 L 1504.0 545.5 L 1504.0 231.5 L 1499.0 164.5 L 1492.0 155.5 " fill="none" id="make-me-a-hanzi-animation-14" stroke-dasharray="582 1164" stroke-linecap="round"></path>

      <clipPath id="make-me-a-hanzi-clip-15">
      <path d="M 1379.0 130.5 L 1355.0 136.5 Q 1335.0 140.5 1325.0 137.5 Q 1319.0 133.5 1318.0 128.5 Q 1317.0 123.5 1325.0 114.5 Q 1333.0 104.5 1339.0 94.5 L 1345.0 76.5 L 1367.0 -41.5 Q 1369.0 -64.5 1376.0 -76.5 Q 1398.0 -99.5 1407.0 -70.5 L 1409.0 -59.5 L 1407.0 -23.5 L 1401.0 46.5 Q 1399.0 56.5 1394.0 94.5 C 1390.0 124.5 1390.0 127.5 1379.0 130.5 Z" fill="lightgray"></path>
      </clipPath>
      <path clip-path="url(#make-me-a-hanzi-clip-15)" d="M 1331.0 126.5 L 1360.0 108.5 L 1371.0 82.5 L 1391.0 -70.5 " fill="none" id="make-me-a-hanzi-animation-15" stroke-dasharray="345 690" stroke-linecap="round"></path>

      <clipPath id="make-me-a-hanzi-clip-16">
      <path d="M 1488.0 144.5 L 1379.0 130.5 C 1349.0 126.5 1364.0 90.5 1394.0 94.5 L 1462.0 104.5 Q 1498.0 110.5 1567.0 119.5 Q 1636.0 127.5 1644.0 120.5 Q 1656.0 109.5 1639.0 54.5 L 1622.0 -5.5 C 1614.0 -34.5 1660.0 -42.5 1673.0 -15.5 L 1708.0 54.5 Q 1716.0 67.5 1727.0 80.5 L 1753.0 104.5 Q 1766.0 114.5 1746.0 130.5 Q 1711.0 157.5 1687.0 168.5 Q 1675.0 171.5 1667.0 171.5 L 1623.0 160.5 L 1511.0 147.5 L 1488.0 144.5 Z" fill="lightgray"></path>
      </clipPath>
      <path clip-path="url(#make-me-a-hanzi-clip-16)" d="M 1387.0 126.5 L 1412.0 115.5 L 1590.0 139.5 L 1669.0 139.5 L 1694.0 111.5 L 1658.0 16.5 L 1630.0 0.5 " fill="none" id="make-me-a-hanzi-animation-16" stroke-dasharray="585 1170" stroke-linecap="round"></path>

      <clipPath id="make-me-a-hanzi-clip-17">
      <path d="M 1409.0 -59.5 L 1639.0 -47.5 Q 1665.0 -45.5 1677.0 -46.5 Q 1690.0 -48.5 1691.0 -45.5 Q 1696.0 -43.5 1696.0 -38.5 Q 1696.0 -33.5 1688.0 -27.5 L 1673.0 -15.5 C 1656.0 -2.5 1652.0 -2.5 1622.0 -5.5 L 1517.0 -15.5 Q 1445.0 -19.5 1407.0 -23.5 C 1377.0 -26.5 1379.0 -61.5 1409.0 -59.5 Z" fill="lightgray"></path>
      </clipPath>
      <path clip-path="url(#make-me-a-hanzi-clip-17)" d="M 1416.0 -53.5 L 1425.0 -40.5 L 1440.0 -38.5 L 1624.0 -26.5 L 1687.0 -36.5 " fill="none" id="make-me-a-hanzi-animation-17" stroke-dasharray="407 814" stroke-linecap="round"></path>

</g>
</svg>
